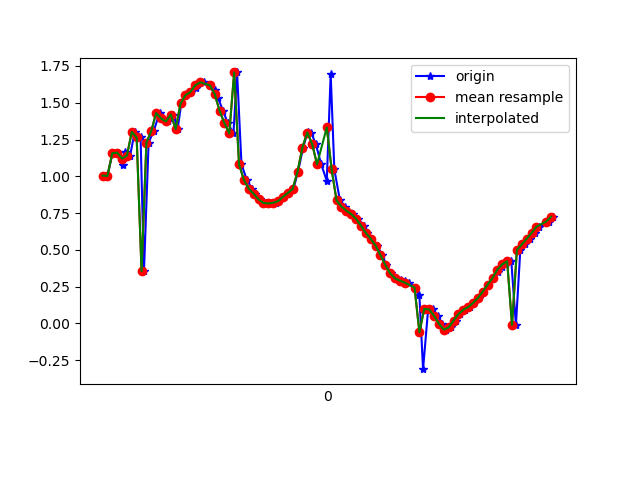

Source data for this figure (header and first rows):
1617762463385, 458100028166828, 1.0052359, -0.067298345, 9.7480755
1617762463400, 458100047520162, 1.003, -0.04775, 9.748
1617762463421, 458100066750932, 1.157, -0.079, 9.731
1617762463441, 458100085981702, 1.161, -0.06249, 9.731
1617762463462, 458100105212472, 1.074, -0.09729, 9.74
1617762463474, 458100124443242, 1.168, -0.06286, 9.73
1617762463493, 458100143674012, 1.141, -0.06879, 9.733
1617762463512, 458100162904782, 1.302, -0.06742, 9.713
1617762463536, 458100182135552, 1.264, -0.0839, 9.718
1617762463550, 458100201366322, 0.3558, -0.1872, 9.792
1617762463569, 458100220597092, 1.23, -0.1667, 9.721
1617762463590, 458100239827862, 1.309, -0.2103, 9.71
1617762463614, 458100259058632, 1.43, -0.2284, 9.692
1617762463628, 458100278289402, 1.394, -0.2894, 9.696
1617762463647, 458100297520172, 1.373, -0.3633, 9.697
1617762463671, 458100316750942, 1.42, -0.7247, 9.669
1617762463688, 458100335981712, 1.322, -1.32, 9.62
1617762463703, 458100355212482, 1.495, -2.002, 9.476
1617762463722, 458100374443252, 1.551, -2.72, 9.286
1617762463741, 458100393674022, 1.572, -3.505, 9.016
1617762463763, 458100412904792, 1.602, -4.402, 8.608
1617762463779, 458100432135562, 1.634, -5.338, 8.055
1617762463798, 458100451366332, 1.639, -6.204, 7.407
1617762463820, 458100470597102, 1.619, -6.984, 6.682
1617762463841, 458100489827872, 1.588, -7.704, 5.846
1617762463854, 458100509058642, 1.533, -8.333, 4.924
1617762463874, 458100528289412, 1.446, -8.806, 4.051
1617762463894, 458100547520182, 1.362, -9.138, 3.27
1617762463917, 458100566750952, 1.292, -9.389, 2.495
1617762463932, 458100585981722, 1.706, -9.531, 1.513
1617762463950, 458100605212492, 1.082, -9.678, 1.095
1617762463972, 458100624443262, 0.9755, -9.721, 0.7674
1617762463993, 458100643674032, 0.9159, -9.733, 0.6893
1617762464007, 458100662904802, 0.8805, -9.736, 0.6857
1617762464026, 458100682135572, 0.8438, -9.743, 0.6327
1617762464050, 458100701366342, 0.819, -9.753, 0.4999
1617762464069, 458100720597112, 0.8158, -9.761, 0.3005
1617762464091, 458100739827882, 0.8205, -9.765, 0.141
1617762464106, 458100759058652, 0.8312, -9.764, 0.1001
1617762464123, 458100778289422, 0.8603, -9.76, 0.1973
1617762464144, 458100797520192, 0.886, -9.748, 0.48
1617762464163, 458100816750962, 0.914, -9.702, 1.035
1617762464182, 458100835981732, 1.032, -9.594, 1.712
1617762464203, 458100855212502, 1.196, -9.455, 2.282
1617762464221, 458100874443272, 1.298, -9.292, 2.83
1617762464236, 458100893674042, 1.297, -9.096, 3.409
1617762464255, 458100912904812, 1.219, -8.792, 4.155
1617762464277, 458100932135582, 1.082, -8.319, 5.066
1617762464300, 458100951366352, 0.9694, -7.72, 5.958
1617762464316, 458100970597122, 1.695, -6.503, 7.133
1617762464331, 458100989827892, 1.047, -6.793, 6.986
1617762464354, 458101009058662, 0.8361, -6.603, 7.193
1617762464376, 458101028289432, 0.7949, -6.214, 7.537
1617762464388, 458101047520202, 0.7672, -5.796, 7.865
1617762464409, 458101066750972, 0.744, -5.428, 8.126
1617762464429, 458101085981742, 0.7114, -5.105, 8.335
1617762464451, 458101105212512, 0.6653, -4.78, 8.529
1617762464464, 458101124443282, 0.6161, -4.422, 8.724
1617762464483, 458101143674052, 0.576, -4.009, 8.924
1617762464505, 458101162904822, 0.5296, -3.532, 9.126
1617762464528, 458101182135592, 0.4659, -3.018, 9.312
... 36 more rows
